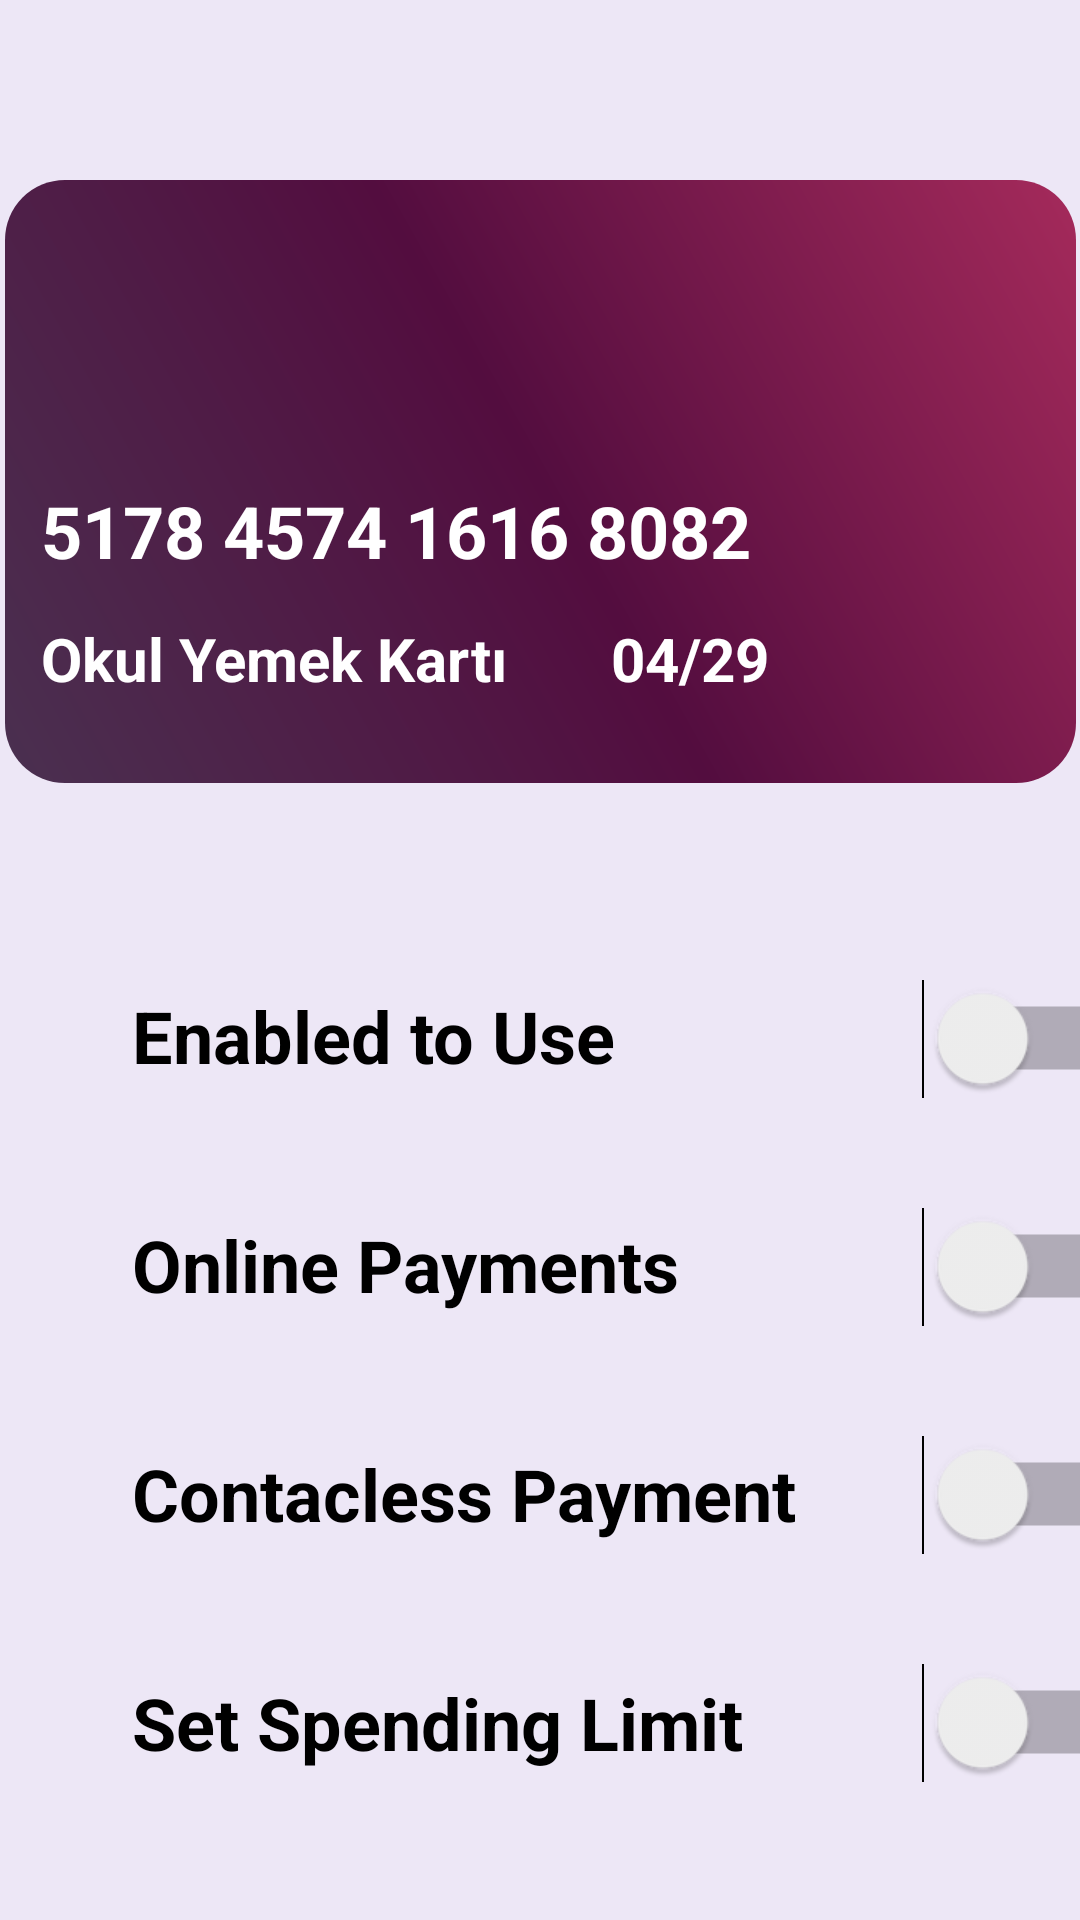

Android layout source for this screen:
<!-- AndroidManifest.xml: application theme Theme.BankaUygulamasiWFirebase -->
<!-- res/layout/fragment_selected_card.xml -->
<?xml version="1.0" encoding="utf-8"?>
<androidx.constraintlayout.widget.ConstraintLayout xmlns:android="http://schemas.android.com/apk/res/android"
    xmlns:app="http://schemas.android.com/apk/res-auto"
    xmlns:tools="http://schemas.android.com/tools"
    android:layout_width="match_parent"
    android:layout_height="match_parent"
    android:background="#EDE7F6"
    tools:context=".SelectedCardFragment">

    <View
        android:id="@+id/view"
        android:layout_width="357dp"
        android:layout_height="201dp"
        android:layout_marginTop="60dp"
        android:background="@drawable/credit_card_color"
        app:layout_constraintEnd_toEndOf="parent"
        app:layout_constraintStart_toStartOf="parent"
        app:layout_constraintTop_toTopOf="parent" />

    <TextView
        android:id="@+id/textViewCardNo"
        android:layout_width="wrap_content"
        android:layout_height="wrap_content"
        android:layout_marginLeft="12dp"
        android:layout_marginBottom="68dp"
        android:text="5178 4574 1616 8082"
        android:textColor="@color/white"
        android:textSize="24sp"
        android:textStyle="bold"
        app:layout_constraintBottom_toBottomOf="@id/view"
        app:layout_constraintLeft_toLeftOf="@id/view" />

    <ImageView
        android:id="@+id/imageViewCardType"
        android:layout_width="75dp"
        android:layout_height="75dp"
        android:layout_marginLeft="12dp"
        android:layout_marginTop="12dp"
        app:layout_constraintLeft_toLeftOf="@id/view"
        app:layout_constraintTop_toTopOf="@id/view"
        app:srcCompat="@drawable/icon_visa"
        tools:layout_editor_absoluteX="50dp"
        tools:layout_editor_absoluteY="50dp" />

    <TextView
        android:id="@+id/textViewCardName"
        android:layout_width="wrap_content"
        android:layout_height="wrap_content"
        android:layout_marginLeft="12dp"
        android:layout_marginBottom="28dp"
        android:text="Okul Yemek Kartı"
        android:textColor="@color/white"
        android:textSize="20sp"
        android:textStyle="bold"
        app:layout_constraintBottom_toBottomOf="@id/view"
        app:layout_constraintLeft_toLeftOf="@id/view" />

    <TextView
        android:id="@+id/textViewCardExpirDate"
        android:layout_width="wrap_content"
        android:layout_height="wrap_content"
        android:layout_marginLeft="190dp"
        android:layout_marginBottom="28dp"
        android:text="04/29"
        android:textColor="@color/white"
        android:textSize="20sp"
        android:textStyle="bold"
        app:layout_constraintBottom_toBottomOf="@id/view"
        app:layout_constraintLeft_toLeftOf="@id/textViewCardName" />

    <ImageView
        android:id="@+id/imageViewSettings"
        android:layout_width="41dp"
        android:layout_height="42dp"
        android:layout_marginTop="14dp"
        android:layout_marginRight="9dp"
        android:src="@drawable/icon_sett"
        app:layout_constraintRight_toRightOf="@id/view"
        app:layout_constraintTop_toTopOf="@id/view" />

    <TextView
        android:id="@+id/textView4"
        android:layout_width="wrap_content"
        android:layout_height="wrap_content"
        android:layout_marginStart="44dp"
        android:layout_marginTop="68dp"
        android:text="Enabled to Use"
        android:textColor="@color/black"
        android:textSize="24sp"
        android:textStyle="bold"
        app:layout_constraintStart_toStartOf="parent"
        app:layout_constraintTop_toBottomOf="@+id/view" />

    <Switch
        android:id="@+id/switch2"
        android:layout_width="60dp"
        android:layout_height="60dp"
        android:layout_marginStart="108dp"
        android:layout_marginTop="256dp"
        android:scaleX="1.5"
        android:scaleY="1.5"
        android:shadowColor="#FFFFFF"
        android:textColor="#FFFFFF"
        android:textColorHighlight="#F4E9E9"
        app:layout_constraintStart_toEndOf="@+id/textView4"
        app:layout_constraintTop_toTopOf="@id/view" />

    <TextView
        android:id="@+id/textView5"
        android:layout_width="wrap_content"
        android:layout_height="wrap_content"
        android:layout_marginStart="44dp"
        android:layout_marginTop="44dp"
        android:text="Online Payments"
        android:textColor="@color/black"
        android:textSize="24sp"
        android:textStyle="bold"
        app:layout_constraintStart_toStartOf="parent"
        app:layout_constraintTop_toBottomOf="@+id/textView4" />

    <Switch
        android:id="@+id/switch3"
        android:layout_width="60dp"
        android:layout_height="60dp"
        android:layout_marginStart="108dp"
        android:layout_marginTop="76dp"
        android:scaleX="1.5"
        android:scaleY="1.5"
        app:layout_constraintStart_toEndOf="@+id/textView4"
        app:layout_constraintTop_toTopOf="@id/switch2" />

    <TextView
        android:id="@+id/textView6"
        android:layout_width="wrap_content"
        android:layout_height="wrap_content"
        android:layout_marginStart="44dp"
        android:layout_marginTop="44dp"
        android:text="Contacless Payment"
        android:textColor="@color/black"
        android:textSize="24sp"
        android:textStyle="bold"
        app:layout_constraintStart_toStartOf="parent"
        app:layout_constraintTop_toBottomOf="@+id/textView5" />

    <Switch
        android:id="@+id/switch4"
        android:layout_width="60dp"
        android:layout_height="60dp"
        android:layout_marginStart="108dp"
        android:layout_marginTop="76dp"
        android:scaleX="1.5"
        android:scaleY="1.5"
        app:layout_constraintStart_toEndOf="@+id/textView4"
        app:layout_constraintTop_toTopOf="@id/switch3" />

    <TextView
        android:id="@+id/textView7"
        android:layout_width="wrap_content"
        android:layout_height="wrap_content"
        android:layout_marginStart="44dp"
        android:layout_marginTop="44dp"
        android:text="Set Spending Limit"
        android:textColor="@color/black"
        android:textSize="24sp"
        android:textStyle="bold"
        app:layout_constraintStart_toStartOf="parent"
        app:layout_constraintTop_toBottomOf="@+id/textView6" />

    <Switch
        android:id="@+id/switch5"
        android:layout_width="60dp"
        android:layout_height="60dp"
        android:layout_marginStart="108dp"
        android:layout_marginTop="76dp"
        android:scaleX="1.5"
        android:scaleY="1.5"
        app:layout_constraintStart_toEndOf="@+id/textView4"
        app:layout_constraintTop_toTopOf="@id/switch4" />


</androidx.constraintlayout.widget.ConstraintLayout>
<!-- resources referenced by this layout -->
<resources>
  <!-- drawable credit_card_color (drawable) -->
  <?xml version="1.0" encoding="utf-8"?>
  <shape xmlns:android="http://schemas.android.com/apk/res/android">
      <gradient
          android:angle="45"
          android:type="linear"
          android:useLevel="false"
          android:startColor="#4A3050"
          android:centerColor="#530D3F"
          android:endColor="#A52A5B"
          android:centerX="0.5"
          android:centerY="0.5"
          android:gradientRadius="0.5" />
      <corners android:radius="20dp" />
  </shape>
  <style name="Theme.BankaUygulamasiWFirebase" parent="Base.Theme.BankaUygulamasiWFirebase" />
  <style name="Base.Theme.BankaUygulamasiWFirebase" parent="Theme.Material3.DayNight.NoActionBar">
          
          
      </style>
  <!-- not gathered from this repository: default colours our renderer supplied (Android Studio template values) -->
  <color name="black">#FF000000</color>
  <color name="white">#FFFFFFFF</color>
</resources>
